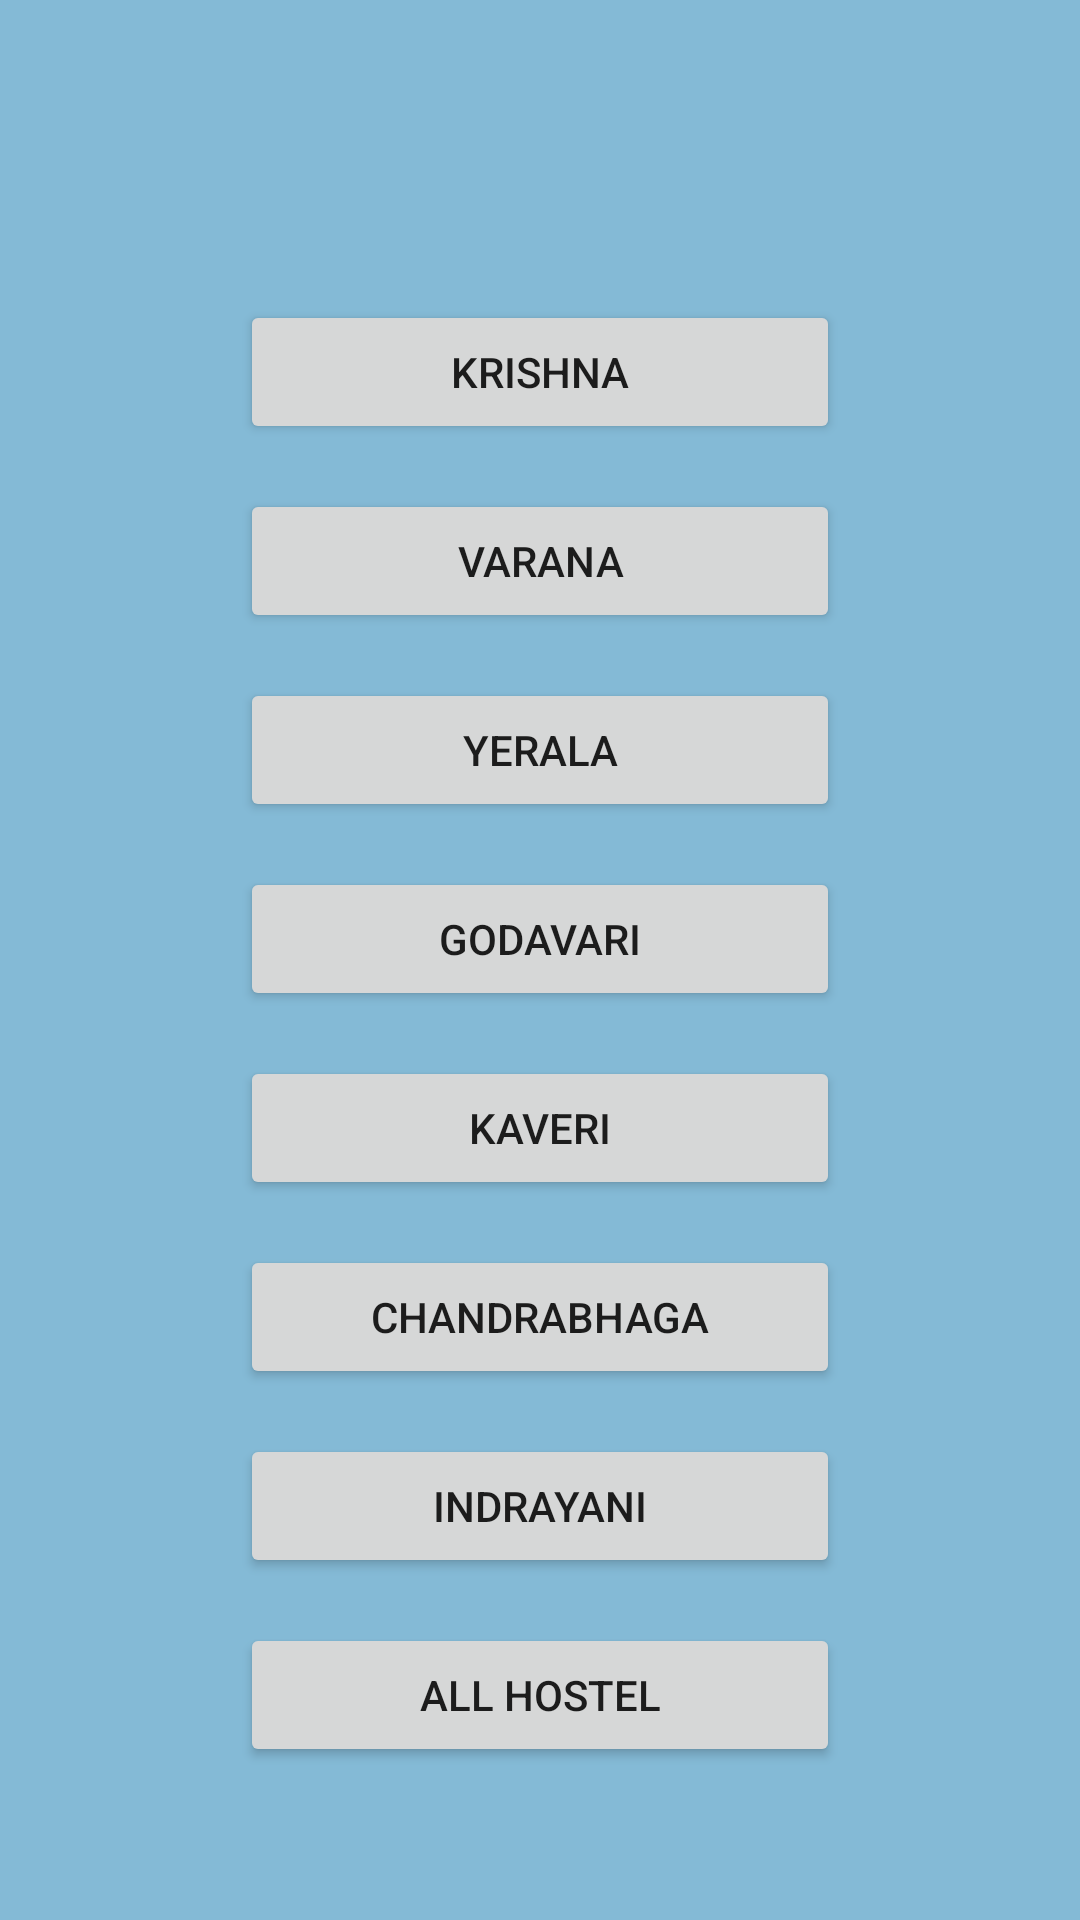

Produce the Android XML layout that renders to this screen, including the resource entries it uses.
<!-- AndroidManifest.xml: activity theme Theme.AppCompat.DayNight.DarkActionBar -->
<!-- res/layout/activity_report.xml -->
<?xml version="1.0" encoding="utf-8"?>
<RelativeLayout xmlns:android="http://schemas.android.com/apk/res/android"
    xmlns:tools="http://schemas.android.com/tools"
    android:layout_width="match_parent"
    android:layout_height="match_parent"
    tools:context=".officer.ReportActivity"
    android:orientation="vertical"
    android:layout_gravity="center"
    android:background="#84BAD6"
    android:gravity="center_horizontal">

    <Button
        android:id="@+id/btnKrishna"
        android:layout_width="200dp"
        android:layout_marginTop="100dp"
        android:layout_height="wrap_content"
        android:text="Krishna"
       />
    <Button
        android:id="@+id/btnVarana"
        android:layout_width="200dp"
        android:layout_height="wrap_content"
        android:text="Varana"
        android:layout_marginTop="15dp"
        android:layout_below="@id/btnKrishna"/>
    <Button
        android:id="@+id/btnYerala"
        android:layout_width="200dp"
        android:layout_height="wrap_content"
        android:text="Yerala"
        android:layout_marginTop="15dp"
        android:layout_below="@id/btnVarana"/>
    <Button
        android:id="@+id/btnGodavari"
        android:layout_width="200dp"
        android:layout_height="wrap_content"
        android:text="Godavari"
        android:layout_marginTop="15dp"
        android:layout_below="@id/btnYerala"/>
    <Button
        android:id="@+id/btnKaveri"
        android:layout_width="200dp"
        android:layout_height="wrap_content"
        android:text="Kaveri"
        android:layout_marginTop="15dp"
        android:layout_below="@id/btnGodavari"/>
    <Button
        android:id="@+id/btnChandrabhaga"
        android:layout_width="200dp"
        android:layout_marginTop="15dp"
        android:layout_height="wrap_content"
        android:text="Chandrabhaga"
        android:layout_below="@id/btnKaveri"/>

    <Button
        android:id="@+id/btnRequestPDF"
        android:layout_width="200dp"
        android:layout_marginTop="15dp"
        android:layout_height="wrap_content"
        android:text="Indrayani"
        android:layout_below="@id/btnChandrabhaga"/>

    <Button
        android:id="@+id/btnAllhostel"
        android:layout_width="200dp"
        android:layout_marginTop="15dp"
        android:layout_height="wrap_content"
        android:text="All Hostel"
        android:layout_below="@id/btnRequestPDF"/>
</RelativeLayout>
<!-- resources referenced by this layout -->
<resources>

</resources>
